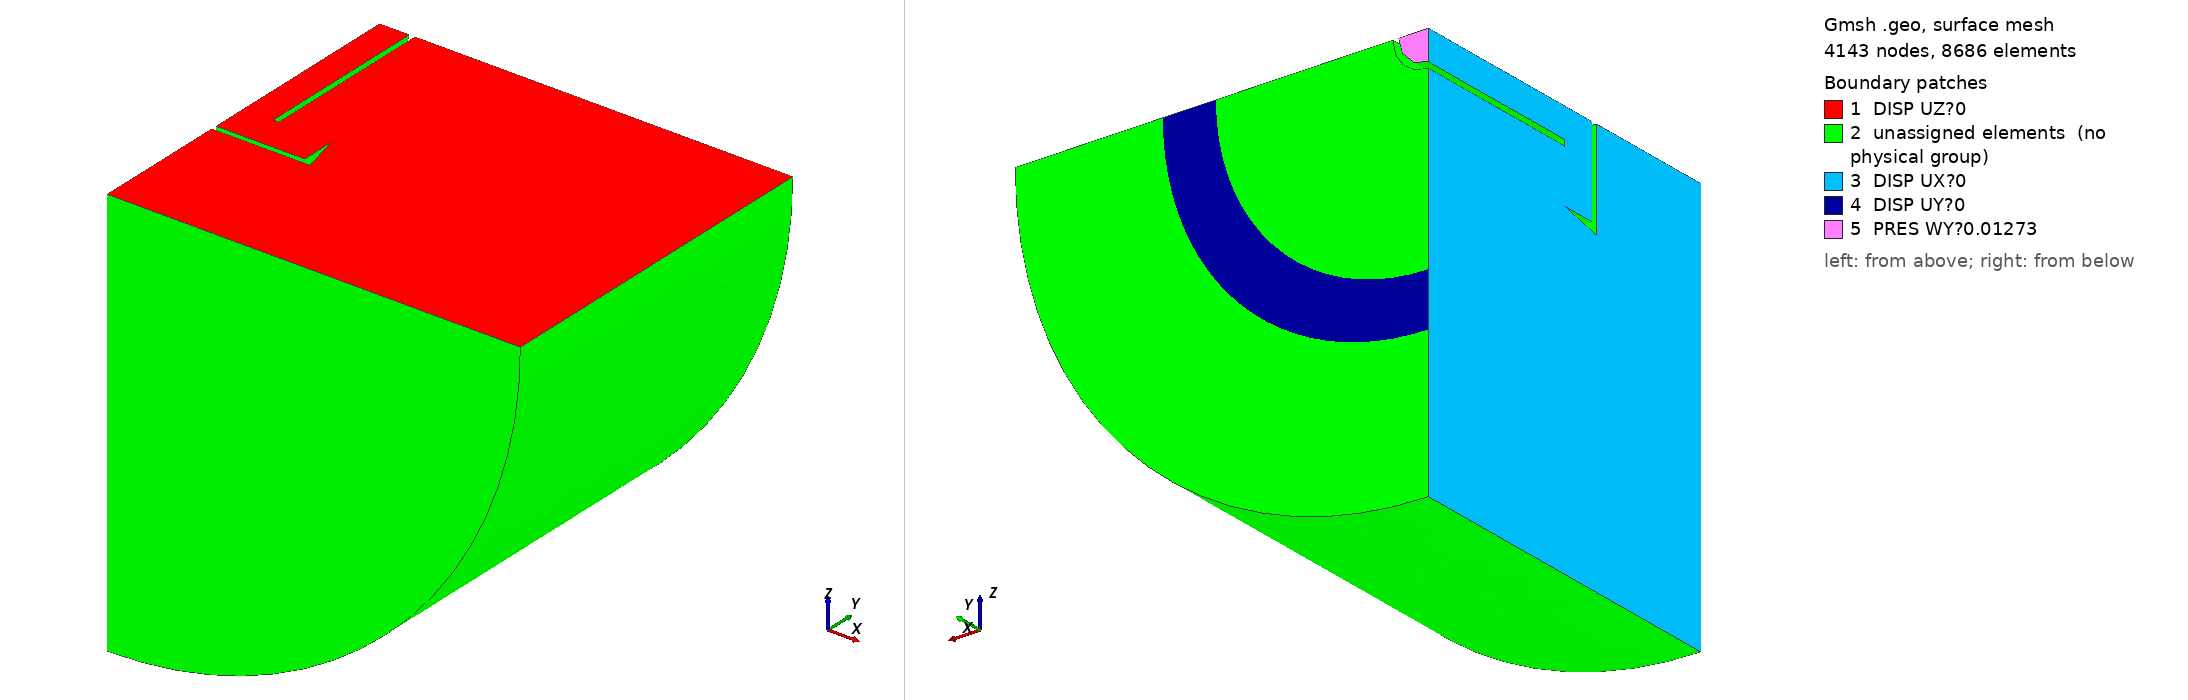

Gmsh geometry script, surface-meshed: 4143 nodes, 8686 surface elements. Boundary patches (legend numbers): 1 DISP UZ?0, 2 unassigned elements (no physical group), 3 DISP UX?0, 4 DISP UY?0, 5 PRES WY?0.01273. Left view from above one corner, right view from below the opposite corner. Legend entries are the model's physical surfaces; 'unassigned elements' are surfaces in no physical group. The drawing asked Gmsh for element sizes between 1% and 20% of the model's largest extent; the script's own settings can give other sizes.

=== pullout2.geo (drawn) ===
// Gmsh project created on Thu Jun 27 07:47:36 2019
SetFactory("OpenCASCADE");
//+
lf=1.5;
lm=2*lf;
lc=4*lf;
//+
Point(1) = {0, -0, 0, lc};
//+
Point(2) = {70, 0, 0, lc};
//+
Point(3) = {70, 60, 0, lc};
//+
Point(4) = {45, 60, 0, lm};
//+
Point(5) = {36, 60, 0, lm};
//+
Point(6) = {6, 60, 0, lm};
//+
Point(7) = {5, 60, 0, lm};
//+
Point(8) = {0, 60, 0, lm};
//+
Point(9) = {0, 24, 0, lf};
//+
Point(10) = {15, 24, 0, lf};
//+
Point(11) = {5, 30, 0, lf};
//+
Point(12) = {6, 30, 0, lf};
//+
Point(13) = {15, 30, 0, lf};
//+
Point(14) = {0, 30, 0, lf};
//+
Point(15) = {45, 0, 0, lc};
//+
Point(16) = {45, 30, 0, lm};
//+
Point(17) = {70, 30, 0, lc};
//+
Point(18) = {0, 23, 0, lc};
//+
Point(19) = {16.6, 23, 0, lf};
//+
Line(1) = {1, 15};
//+
Line(2) = {15, 19};
//+
Line(3) = {10, 9};
//+
Line(4) = {18, 1};
//+
Line(5) = {15, 2};
//+
Line(7) = {3, 4};
//+
Line(8) = {15, 16};
//+
Line(9) = {16, 13};
//+
Line(10) = {13, 10};
//+
Line(11) = {16, 4};
//+
Line(12) = {4, 5};
//+
Line(13) = {5, 13};
//+
Line(14) = {13, 12};
//+
Line(15) = {12, 6};
//+
Line(16) = {6, 5};
//+
Line(17) = {2, 17};
//+
Line(18) = {17, 16};
//+
Line(19) = {17, 3};
//+
Line(20) = {7, 11};
//+
Line(21) = {7, 8};
//+
Line(22) = {8, 14};
//+
Line(23) = {14, 11};
//+
Line(24) = {14, 9};
//+
Line(25) = {9, 11};
//+
Line(26) = {12, 11};
//+
Line(27) = {10, 12};
//+
Line(28) = {18, 19};
//+
Line(29) = {19, 13};
//+
Curve Loop(1) = {1, 2, 28, 4};
//+
Plane Surface(1) = {1};
//+
Curve Loop(2) = {2, -29, -9, -8};
//+
Plane Surface(2) = {2};
//+
Curve Loop(3) = {5, 17, 18, -8};
//+
Plane Surface(3) = {3};
//+
Curve Loop(4) = {18, 11, -7, -19};
//+
Plane Surface(4) = {4};
//+
Curve Loop(5) = {9, -13, -12, -11};
//+
Plane Surface(5) = {5};
//+
Curve Loop(6) = {13, 14, 15, 16};
//+
Plane Surface(6) = {6};
//+
Curve Loop(7) = {25, -23, 24};
//+
Plane Surface(7) = {7};
//+
Curve Loop(8) = {23, -20, 21, 22};
//+
Plane Surface(8) = {8};
//+
Curve Loop(9) = {3, 25, -26, -27};
//+
Plane Surface(9) = {9};
//+
Curve Loop(10) = {27, -14, 10};
//+
Plane Surface(10) = {10};
//+
Extrude {{0, 60, 0}, {0, 0, 0}, Pi/2} {
  Surface{1}; Surface{2}; Surface{3}; Surface{4}; Surface{5}; Surface{6}; Surface{7}; Surface{8}; Surface{9}; Surface{10};
}
//+
Physical Surface("DISP UZ=0") = {1, 2, 3, 4, 5, 6, 7, 9, 10, 8};
//+
Physical Surface("DISP UX=0") = {14, 18, 29, 22, 26, 33, 39, 36, 43, 45};
//+
Physical Surface("DISP UY=0") = {28};
//+ wy=0.01273 N/mm2 P=wy*A=1 N
Physical Surface("PRES WY=0.01273") = {38};
//+ eyou=20e3 N/mm2
Physical Volume("CATE EYOU=20E3 POIS=0.25") = {1, 2, 3, 4, 5, 6};
//+ eyou=200e3 N/mm2
Physical Volume("CATE EYOU=200E3 POIS=0.20") = {7, 8, 9, 10};
//+
